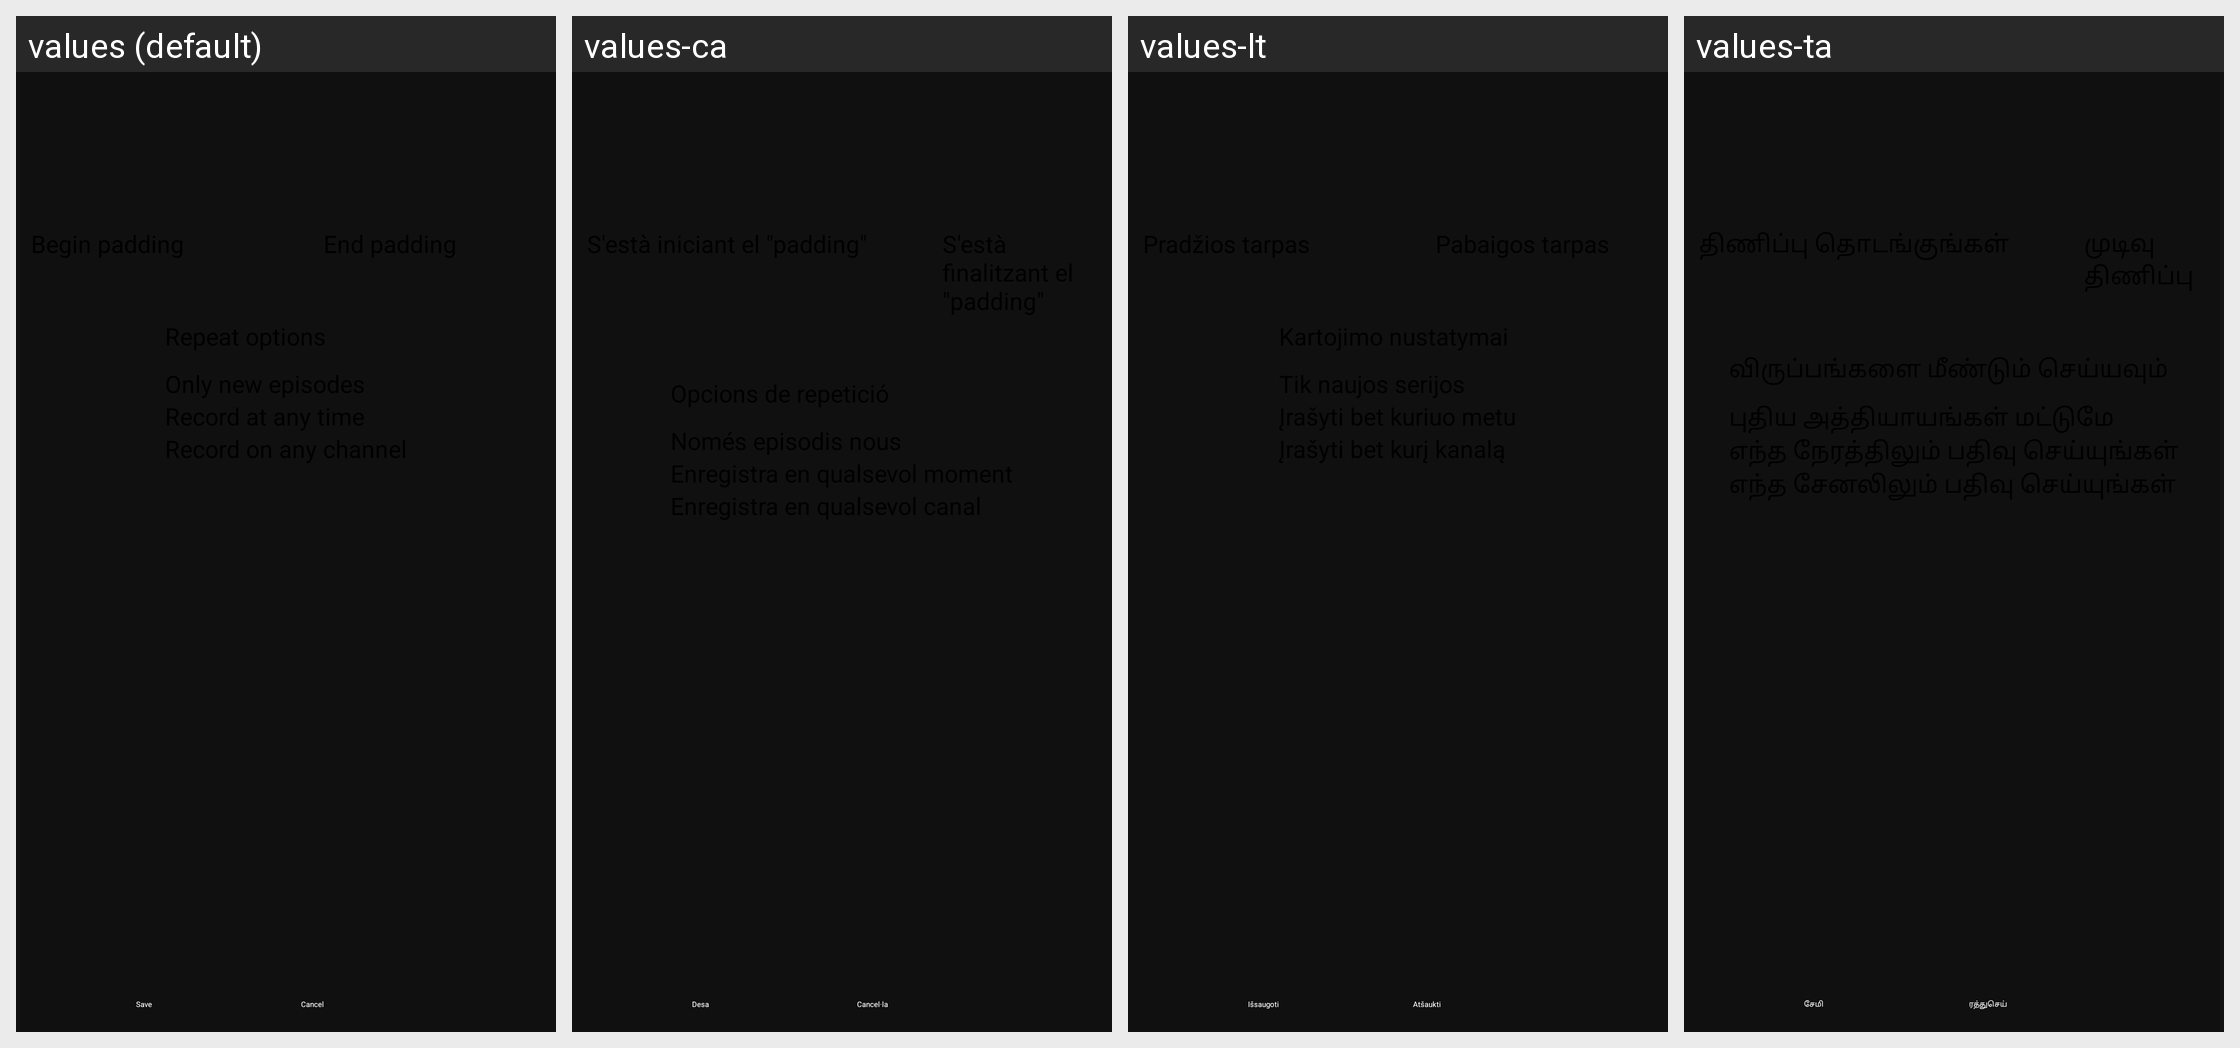

Strings drawn on this Android screen and how each of the app's shown locales translates them:
Android screen res/layout/new_program_record_popup.xml rendered under 4 locales, left to right: values (default), values-ca, values-lt, values-ta. Device: Nexus 5 (rendered at 1080×1920; each locale shown at half size, 540×960, under a caption strip naming it); theme Theme.Jellyfin.
Other locales in the repository, not shown: values-af, values-ar, values-az, values-be, values-bg, values-bn-rBD, values-cs, values-cy, values-da, values-de, values-el, values-en-rGB, values-eo, values-es, values-es-rAR, values-es-rDO, values-es-rMX, values-et, values-fa, values-fi, values-fil, values-fo, values-fr, values-fr-rFR, values-gl, values-he, values-he-rIL, values-hi, values-hr, values-hu, values-id, values-in, values-it, values-iw, values-ja, values-ka, values-kk, values-kn, values-ko, values-lv, values-mk, values-ml, values-mn, values-mt, values-nb, values-nl, values-pa, values-pl, values-pt, values-pt-rBR, values-pt-rPT, values-ro, values-ru, values-si, values-sk, values-sl, values-sq, values-sr, values-sv, values-sw, values-te, values-th, values-tl, values-tr, values-ug, values-uk, values-vi, values-zh-rCN, values-zh-rTW.
Strings drawn on this screen, with the default value and each locale's value (text and hints the layout hard-codes, and strings that could not be matched under every locale, appear in the picture but are not listed):

lbl_save
  values: Save
  values-ca: Desa
  values-lt: Išsaugoti
  values-ta: சேமி

lbl_cancel
  values: Cancel
  values-ca: Cancel·la
  values-lt: Atšaukti
  values-ta: ரத்துசெய்
